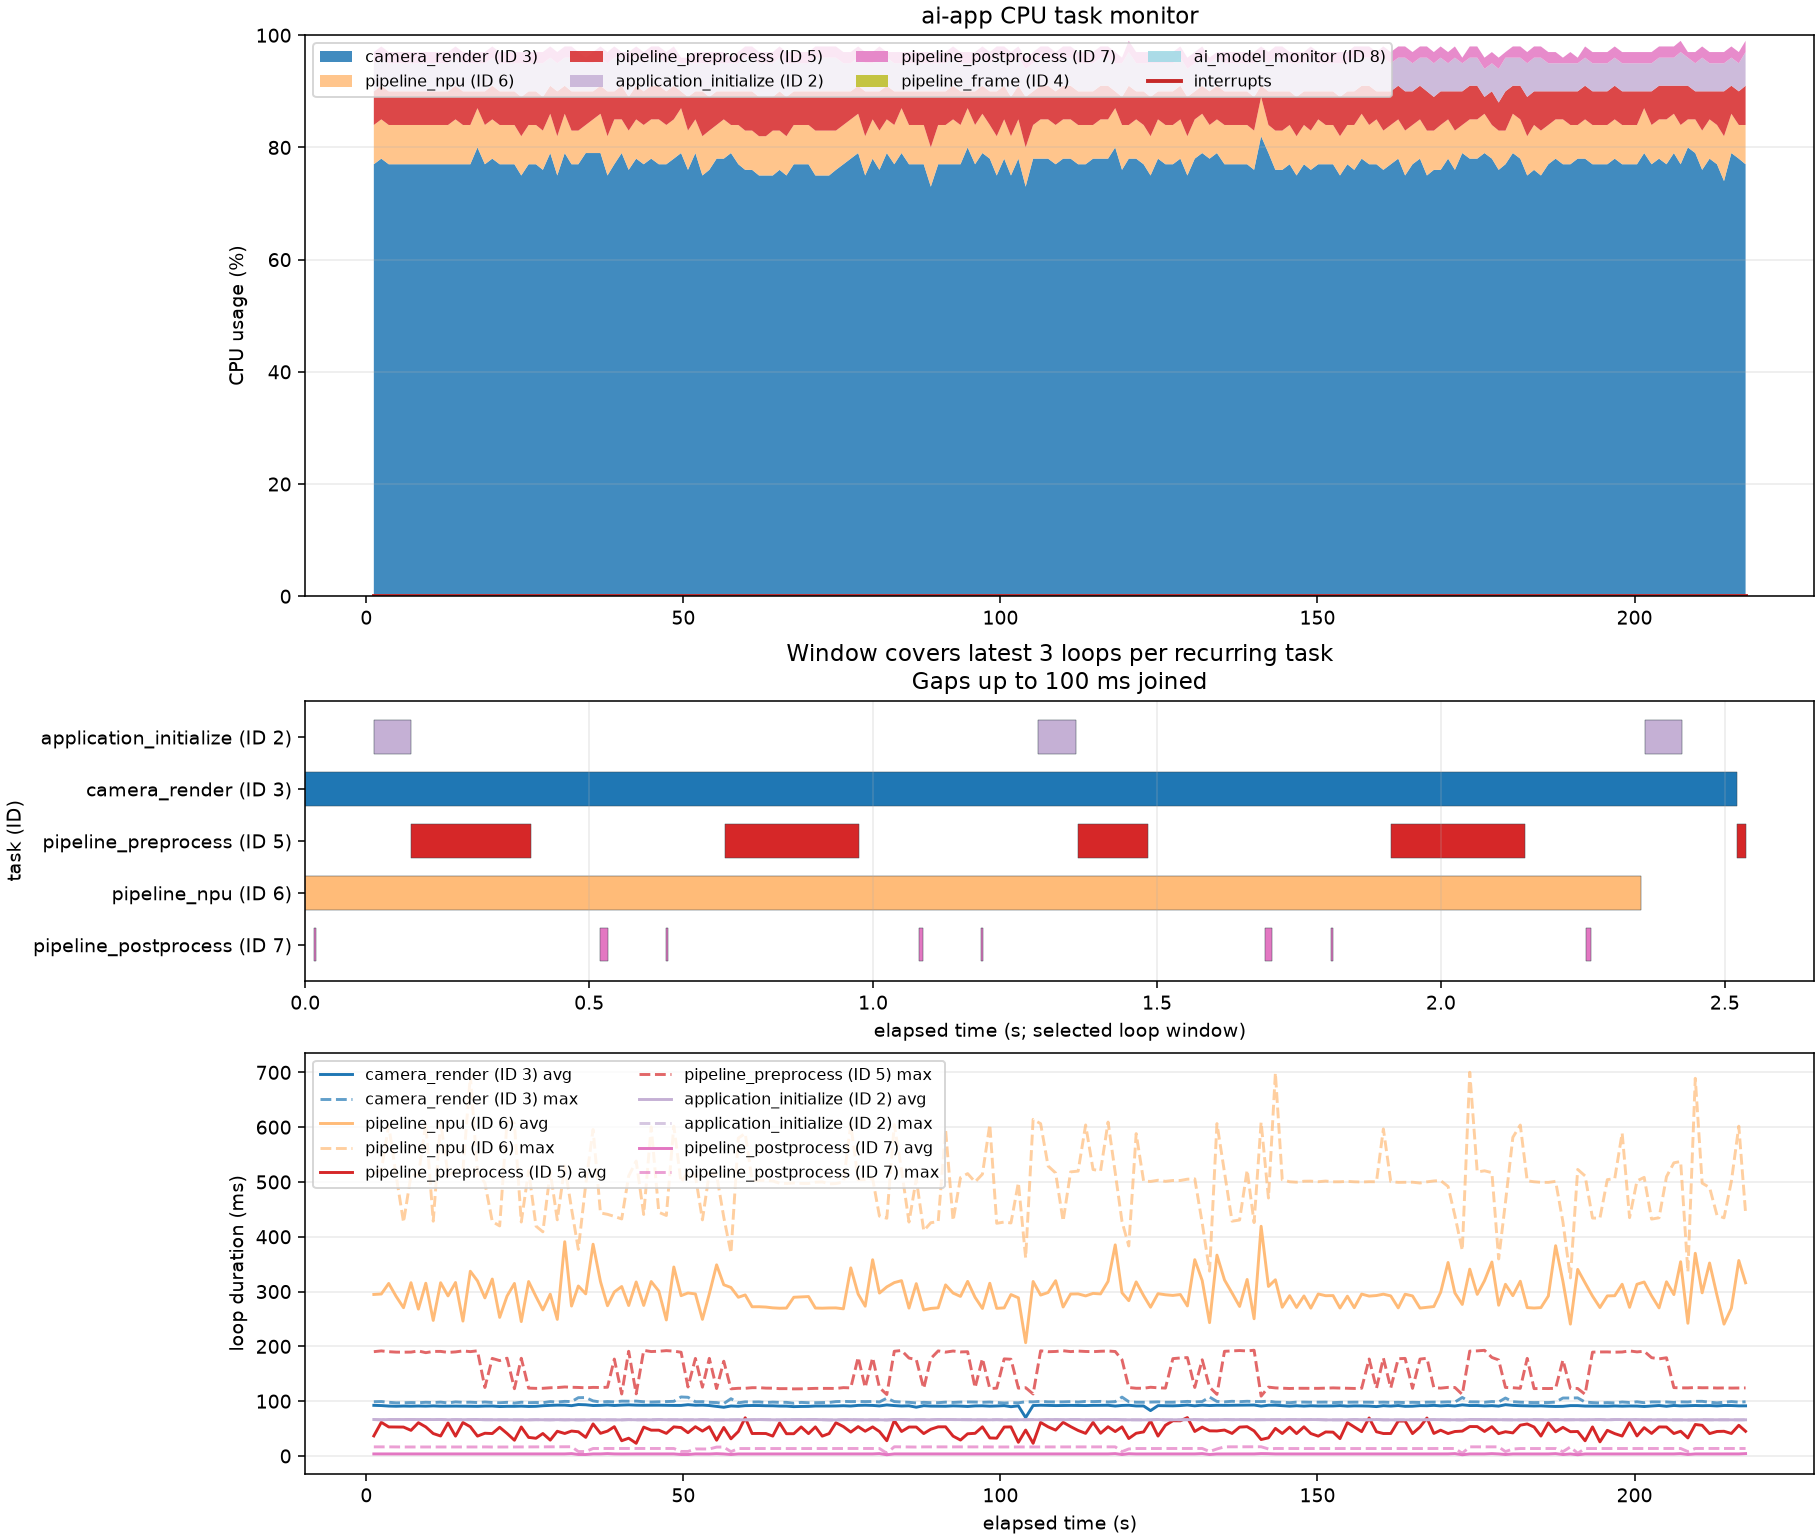

Values plotted in this chart, from the file beside it:
sample, period_cycles, irq_percent, interrupt_count, unknown_task_events, task_id, task_name, task_usage_percent, task_cycles, dispatch_count, state, loop_count, loop_total_cycles, loop_average_cycles, loop_max_cycles, loop_last_cycles
0, 710693853, 0, 120, 0, 2, application_initialize, 5, 39924245, 1, 0x4, 1, 39920701, 39920701, 39920701, 39920701
0, 710693853, 0, 120, 0, 3, camera_render, 77, 554152300, 20, 0x4, 10, 554209148, 55420914, 59393580, 53813683
0, 710693853, 0, 120, 0, 4, pipeline_frame, 0, 30365, 4, 0x4, , , , , 
0, 710693853, 0, 120, 0, 5, pipeline_preprocess, 6, 46563397, 9, 0x2, 9, 197641322, 21960146, 114204932, 475
0, 710693853, 0, 120, 0, 6, pipeline_npu, 7, 51769509, 129, 0x4, 4, 707287241, 176821810, 309016027, 70596910
0, 710693853, 0, 120, 0, 7, pipeline_postprocess, 2, 17931765, 4, 0x4, 8, 17909939, 2238742, 9969082, 499
0, 710693853, 0, 120, 0, 8, ai_model_monitor, 0, 91812, 11, 0x4, , , , , 
1, 707033880, 0, 118, 0, 2, application_initialize, 5, 39608525, 1, 0x4, 1, 39604474, 39604474, 39604474, 39604474
1, 707033880, 0, 118, 0, 3, camera_render, 78, 551740662, 24, 0x4, 10, 551829992, 55182999, 59587987, 52067935
1, 707033880, 0, 118, 0, 4, pipeline_frame, 0, 30002, 4, 0x4, , , , , 
1, 707033880, 0, 118, 0, 5, pipeline_preprocess, 6, 46134294, 6, 0x2, 7, 257813705, 36830529, 115033772, 67899419
1, 707033880, 0, 118, 0, 6, pipeline_npu, 7, 51277698, 127, 0x2, 4, 709325573, 177331393, 312975487, 69143392
1, 707033880, 0, 118, 0, 7, pipeline_postprocess, 2, 17930706, 4, 0x4, 8, 17909648, 2238706, 10006117, 499
1, 707033880, 0, 118, 0, 8, ai_model_monitor, 0, 85410, 10, 0x4, , , , , 
2, 702057313, 0, 119, 0, 2, application_initialize, 5, 39925467, 2, 0x4, 1, 39928141, 39928141, 39928141, 39928141
2, 702057313, 0, 119, 0, 3, camera_render, 77, 546439341, 23, 0x4, 10, 546521095, 54652109, 58774525, 57983149
2, 702057313, 0, 119, 0, 4, pipeline_frame, 0, 29957, 4, 0x4, , , , , 
2, 702057313, 0, 119, 0, 5, pipeline_preprocess, 6, 46056099, 6, 0x2, 8, 254365045, 31795630, 114172888, 67112774
2, 702057313, 0, 119, 0, 6, pipeline_npu, 7, 51426905, 127, 0x2, 4, 755639585, 188909896, 361904656, 122068963
2, 702057313, 0, 119, 0, 7, pipeline_postprocess, 2, 17863179, 4, 0x4, 8, 17841551, 2230193, 9970702, 499
2, 702057313, 0, 119, 0, 8, ai_model_monitor, 0, 88344, 11, 0x4, , , , , 
3, 699069884, 0, 119, 0, 2, application_initialize, 5, 39919216, 1, 0x4, 1, 39915166, 39915166, 39915166, 39915166
3, 699069884, 0, 119, 0, 3, camera_render, 77, 544317794, 24, 0x4, 10, 544408309, 54440830, 58158919, 58095142
3, 699069884, 0, 119, 0, 4, pipeline_frame, 0, 30131, 4, 0x4, , , , , 
3, 699069884, 0, 119, 0, 5, pipeline_preprocess, 6, 45780743, 6, 0x2, 8, 254015313, 31751914, 113702918, 66873632
3, 699069884, 0, 119, 0, 6, pipeline_npu, 7, 50953457, 126, 0x2, 4, 698896997, 174724249, 307051511, 120643492
3, 699069884, 0, 119, 0, 7, pipeline_postprocess, 2, 17754999, 4, 0x4, 8, 17733176, 2216647, 9858199, 499
3, 699069884, 0, 119, 0, 8, ai_model_monitor, 0, 84423, 10, 0x4, , , , , 
4, 700947951, 0, 119, 0, 2, application_initialize, 5, 39925630, 2, 0x4, 1, 39930646, 39930646, 39930646, 39930646
4, 700947951, 0, 119, 0, 3, camera_render, 77, 546563750, 24, 0x4, 10, 546652852, 54665285, 58234800, 52751692
4, 700947951, 0, 119, 0, 4, pipeline_frame, 0, 29880, 4, 0x4, , , , , 
4, 700947951, 0, 119, 0, 5, pipeline_preprocess, 6, 45351647, 6, 0x2, 8, 253019873, 31627484, 113628914, 66515921
4, 700947951, 0, 119, 0, 6, pipeline_npu, 7, 50981887, 127, 0x2, 4, 649310343, 162327585, 255849202, 69413771
4, 700947951, 0, 119, 0, 7, pipeline_postprocess, 2, 17771505, 4, 0x4, 8, 17750141, 2218767, 9853771, 499
4, 700947951, 0, 119, 0, 8, ai_model_monitor, 0, 93651, 11, 0x4, , , , , 
5, 706943742, 0, 119, 0, 2, application_initialize, 5, 39873808, 2, 0x4, 1, 39876091, 39876091, 39876091, 39876091
5, 706943742, 0, 119, 0, 3, camera_render, 77, 544944967, 20, 0x4, 10, 544998126, 54499812, 58475494, 58466013
5, 706943742, 0, 119, 0, 4, pipeline_frame, 0, 30683, 4, 0x4, , , , , 
5, 706943742, 0, 119, 0, 5, pipeline_preprocess, 6, 46384566, 9, 0x2, 9, 252378485, 28042053, 113717345, 561
5, 706943742, 0, 119, 0, 6, pipeline_npu, 7, 51612370, 129, 0x2, 4, 758819110, 189704777, 307419466, 128761247
5, 706943742, 0, 119, 0, 7, pipeline_postprocess, 2, 17788515, 4, 0x4, 8, 17767106, 2220888, 9848665, 475
5, 706943742, 0, 119, 0, 8, ai_model_monitor, 0, 6078729, 11, 0x4, , , , , 
6, 701380416, 0, 119, 0, 2, application_initialize, 5, 39761000, 1, 0x4, 1, 39757030, 39757030, 39757030, 39757030
6, 701380416, 0, 119, 0, 3, camera_render, 77, 546839890, 24, 0x4, 10, 546930863, 54693086, 58297647, 57536146
6, 701380416, 0, 119, 0, 4, pipeline_frame, 0, 29976, 4, 0x4, , , , , 
6, 701380416, 0, 119, 0, 5, pipeline_preprocess, 6, 45716904, 6, 0x2, 7, 254890795, 36412970, 114977806, 66681110
6, 701380416, 0, 119, 0, 6, pipeline_npu, 7, 50938340, 126, 0x4, 4, 643149981, 160787495, 307416064, 63691544
6, 701380416, 0, 119, 0, 7, pipeline_postprocess, 2, 17783160, 4, 0x4, 8, 17760491, 2220061, 9862051, 499
6, 701380416, 0, 119, 0, 8, ai_model_monitor, 0, 82482, 10, 0x4, , , , , 
7, 699320715, 0, 119, 0, 2, application_initialize, 5, 39868106, 2, 0x4, 1, 39875083, 39875083, 39875083, 39875083
7, 699320715, 0, 119, 0, 3, camera_render, 77, 545268128, 24, 0x4, 10, 545355866, 54535586, 58763593, 58453317
7, 699320715, 0, 119, 0, 4, pipeline_frame, 0, 30112, 4, 0x4, , , , , 
7, 699320715, 0, 119, 0, 5, pipeline_preprocess, 6, 46190072, 6, 0x2, 8, 254361012, 31795126, 113092364, 67233179
7, 699320715, 0, 119, 0, 6, pipeline_npu, 7, 49875762, 126, 0x2, 4, 756518614, 189129653, 363810038, 68766086
7, 699320715, 0, 119, 0, 7, pipeline_postprocess, 2, 17767551, 4, 0x4, 8, 17745827, 2218228, 9837106, 499
7, 699320715, 0, 119, 0, 8, ai_model_monitor, 0, 91713, 11, 0x4, , , , , 
8, 703438467, 0, 120, 0, 2, application_initialize, 5, 39873089, 2, 0x4, 1, 39877540, 39877540, 39877540, 39877540
8, 703438467, 0, 120, 0, 3, camera_render, 77, 548058870, 23, 0x4, 10, 548147722, 54814772, 58476984, 52639306
8, 703438467, 0, 120, 0, 4, pipeline_frame, 0, 30249, 4, 0x4, , , , , 
8, 703438467, 0, 120, 0, 5, pipeline_preprocess, 6, 45652100, 7, 0x2, 8, 196411801, 24551475, 114471740, 66629852
... 1,270 more rows
